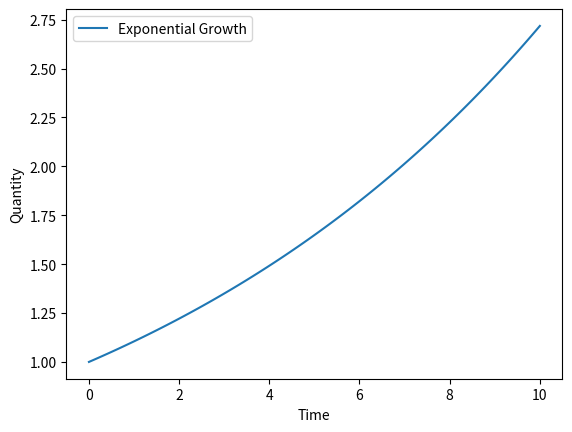

Here is the Python script that generated this plot:
# growth_model.py

import numpy as np
import matplotlib.pyplot as plt

# Function to model exponential growth
def exponential_growth(N0, r, t):
    return N0 * np.exp(r * t)

# Set initial conditions
N0 = 1  # Initial quantity
r = 0.1  # Growth rate

# Generate time points
t = np.linspace(0, 10, 100)

# Model exponential growth
N = exponential_growth(N0, r, t)

# Plot the results
plt.plot(t, N, label='Exponential Growth')
plt.xlabel('Time')
plt.ylabel('Quantity')
plt.legend()
plt.show()
